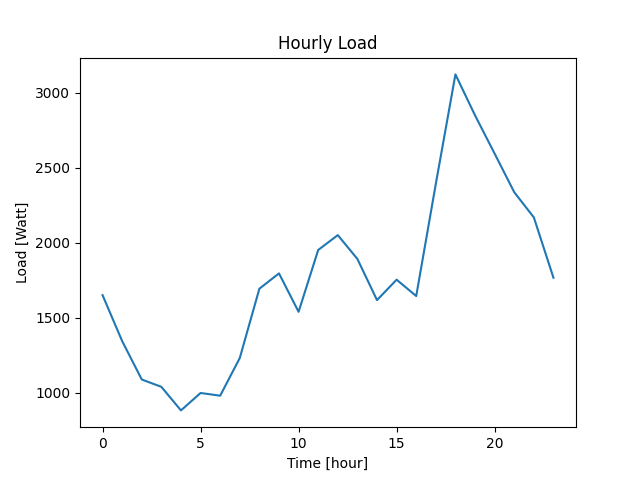

The table this chart was drawn from, first rows:
Datetime, Load
2022-04-07 10:40:45, 1651
2022-04-07 11:40:45, 1345
2022-04-07 12:40:45, 1089
2022-04-07 13:40:45, 1040
2022-04-07 14:40:45, 883
2022-04-07 15:40:45, 999
2022-04-07 16:40:45, 981
2022-04-07 17:40:45, 1232
2022-04-07 18:40:45, 1694
2022-04-07 19:40:45, 1796
2022-04-07 20:40:45, 1540
2022-04-07 21:40:45, 1952
2022-04-07 22:40:45, 2051
2022-04-07 23:40:45, 1892
2022-04-08 00:40:45, 1618
2022-04-08 01:40:45, 1754
2022-04-08 02:40:45, 1645
2022-04-08 03:40:45, 2393
2022-04-08 04:40:45, 3122
2022-04-08 05:40:45, 2849
2022-04-08 06:40:45, 2594
2022-04-08 07:40:45, 2337
2022-04-08 08:40:45, 2169
2022-04-08 09:40:45, 1767
